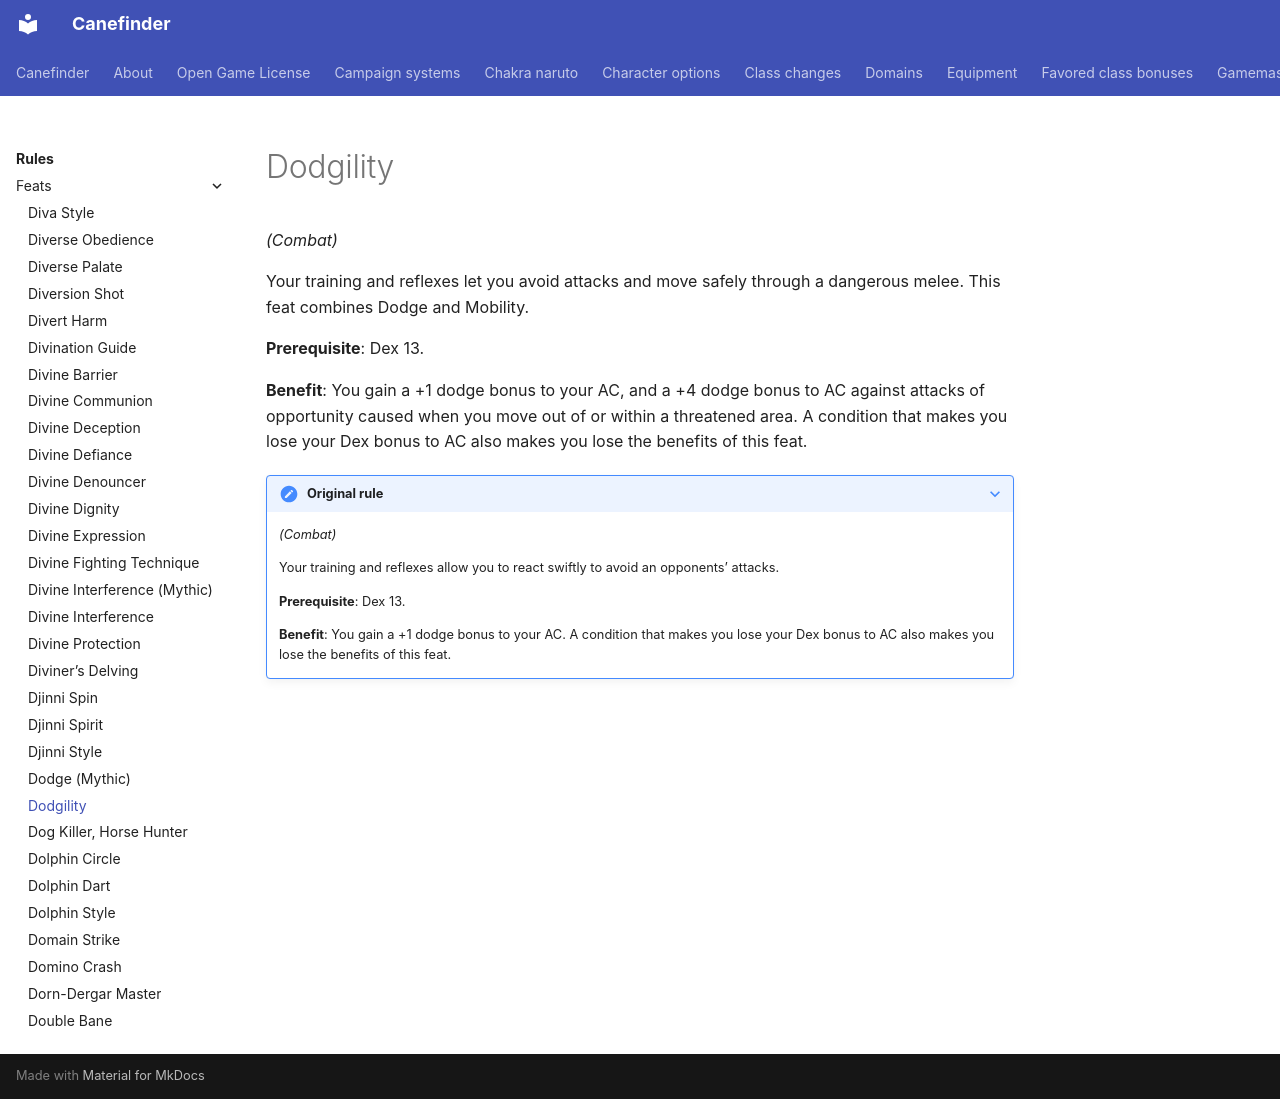

repository: canefinderhouserules/Canefinderhouserules · page: rules/feats/dodge/index.html · generator: mkdocs

# Dodgility

*(Combat)*

Your training and reflexes let you avoid attacks and move safely through a dangerous melee. This feat combines Dodge and Mobility.

**Prerequisite**: Dex 13.

**Benefit**: You gain a +1 dodge bonus to your AC, and a +4 dodge bonus to AC against attacks of opportunity caused when you move out of or within a threatened area. A condition that makes you lose your Dex bonus to AC also makes you lose the benefits of this feat.

??? note "Original rule"

    *(Combat)*

    Your training and reflexes allow you to react swiftly to avoid an opponents’ attacks.

    **Prerequisite**: Dex 13.

    **Benefit**: You gain a +1 dodge bonus to your AC. A condition that makes you lose your Dex bonus to AC also makes you lose the benefits of this feat.
